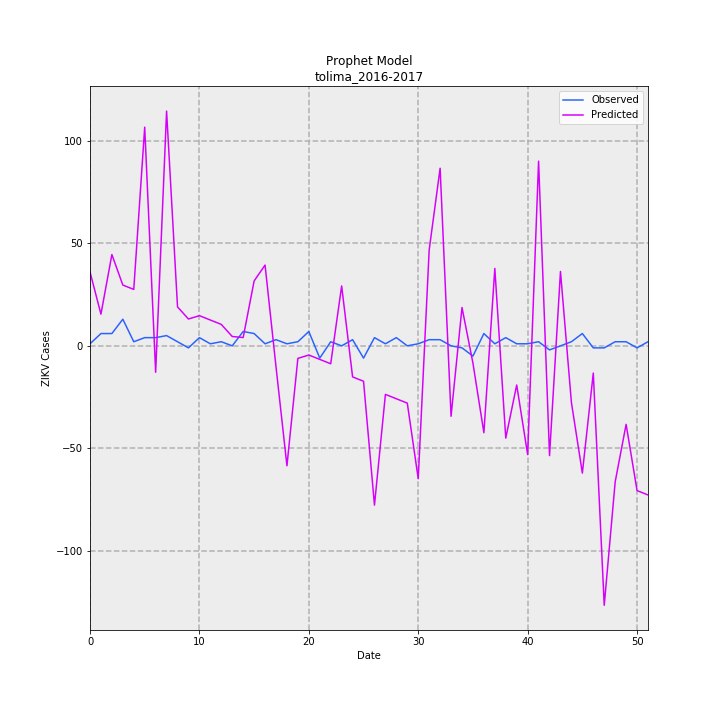

Source data for this figure (header and first rows):
, Predicted, Observed, error
0, 36.1, 1.0, 35.1
1, 15.47, 6.0, 9.468
2, 44.57, 6.0, 38.57
3, 29.69, 13.0, 16.69
4, 27.55, 2.0, 25.55
5, 106.8, 4.0, 102.8
6, -12.91, 4.0, -16.91
7, 114.6, 5, 109.6
8, 19.01, 2.0, 17.01
9, 13.09, -1.0, 14.09
10, 14.73, 4.0, 10.73
11, 12.6, 1.0, 11.6
12, 10.46, 2.0, 8.46
13, 4.551, 0.0, 4.551
14, 4.053, 7, -2.947
15, 31.66, 6.0, 25.66
16, 39.44, 1.0, 38.44
17, -10.21, 3.0, -13.21
18, -58.58, 1.0, -59.58
19, -6.129, 2.0, -8.129
20, -4.491, 7, -11.49
21, -6.627, -6.0, -0.6267
22, -8.763, 2.0, -10.76
23, 29.24, 0.0, 29.24
24, -15.17, 3.0, -18.17
25, -17.31, -6.0, -11.31
26, -77.8, 4.0, -81.8
27, -23.71, 1.0, -24.71
28, -25.85, 4.0, -29.85
29, -27.99, 0.0, -27.99
30, -64.89, 1.0, -65.89
31, 46.85, 3.0, 43.85
32, 86.73, 3.0, 83.73
33, -34.39, 0.0, -34.39
34, 18.72, -1.0, 19.72
35, -8.449, -5, -3.449
36, -42.44, 6.0, -48.44
37, 37.81, 1.0, 36.81
38, -45.07, 4.0, -49.07
39, -19.13, 1.0, -20.13
40, -53.12, 1.0, -54.12
41, 90.18, 2.0, 88.18
42, -53.62, -2.0, -51.62
43, 36.33, 0.0, 36.33
44, -27.67, 2.0, -29.67
45, -62.16, 6.0, -68.16
46, -13.3, -1.0, -12.3
47, -126.7, -1.0, -125.7
48, -66.43, 2.0, -68.43
49, -38.35, 2.0, -40.35
50, -70.7, -1.0, -69.7
51, -72.84, 2.0, -74.84
